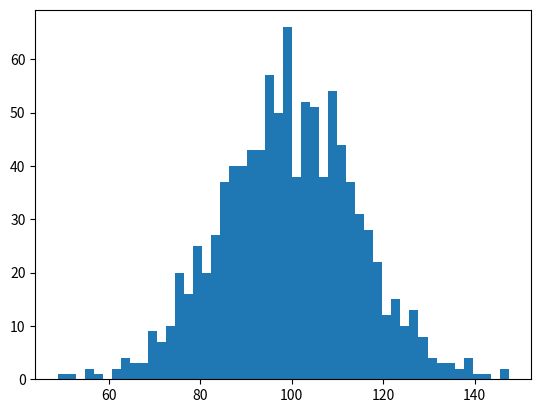

Here is the Python script that generated this plot: (Note: this script raises an exception after producing the figure.)
import numpy as np
import matplotlib.pyplot as plt

mu =100
sigma =15

x = mu + sigma*np.random.randn(1000)

#calcula o histograma dos dados

n,bins,patches = plt.hist(x,50,normed=1, facecolor='g', alpha=0.75)

plt.xlabel('frequencia')
plt.ylabel('probabilidades')
plt.title('histograma de IQ')

plt.text(60,0.025,r'$\mu=100,\\sigma=15$')
plt.axis([40,160,0,0.03])
plt.grid(True)

plt.show()
